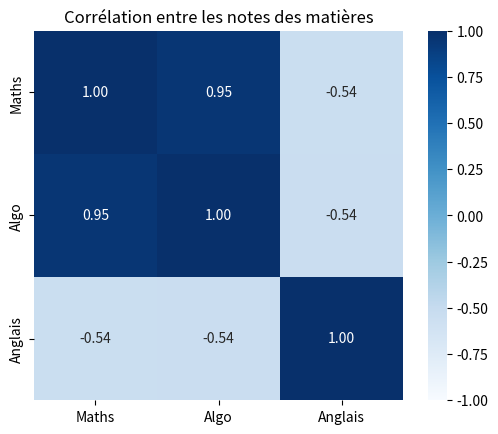

Generate this figure with matplotlib:
import pandas as pd
import seaborn as sns
import matplotlib.pyplot as plt

notes_df = pd.DataFrame({
    "Maths": [12, 15, 9, 14, 11, 16, 8, 13, 10, 17],
    "Algo":  [11, 16, 10, 13, 12, 15, 9, 14, 10, 18],
    "Anglais": [14, 10, 12, 9, 15, 11, 13, 10, 16, 12],
})

corr = notes_df.corr()
sns.heatmap(corr, annot=True, cmap="Blues", fmt=".2f", vmin=-1, vmax=1, square=True)
plt.title("Corrélation entre les notes des matières")
plt.show()
